Photos from the image-classification dataset "allClassSpecs" in the GitHub repository mtuthill/ECE_Senior_Design_Our_Data. Its 6 classes are: falling from sitting, falling from standing, falling while walking, movement, sitting, walking.

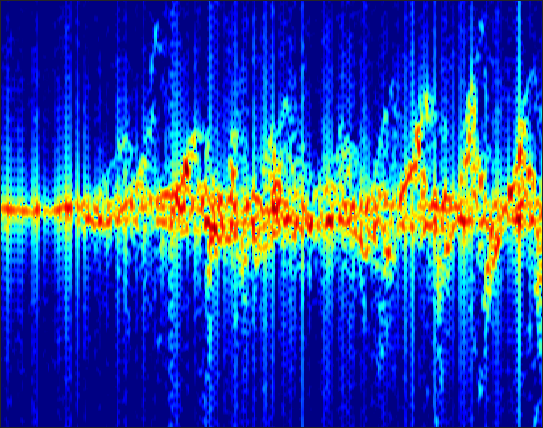
Label: movement

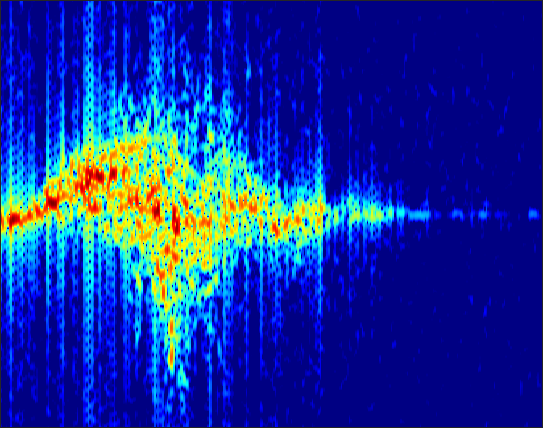
Label: falling from sitting

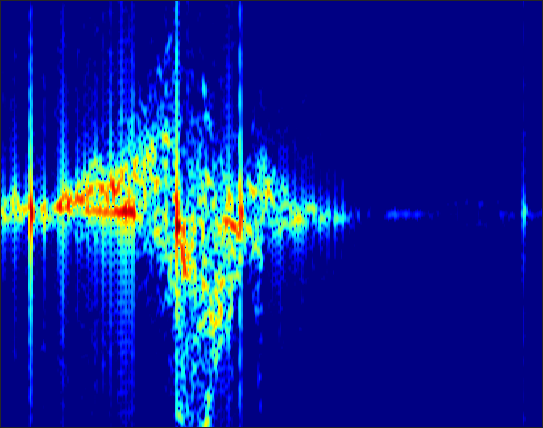
Label: falling from standing

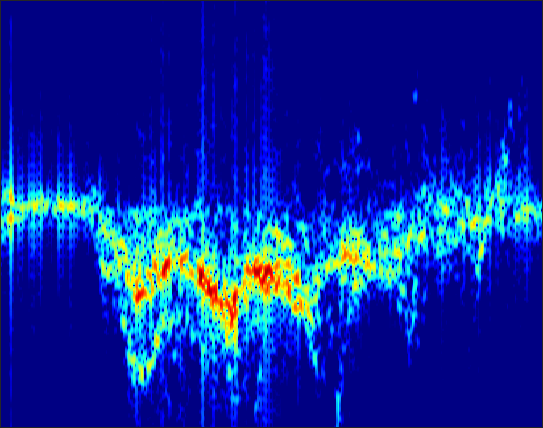
Label: walking

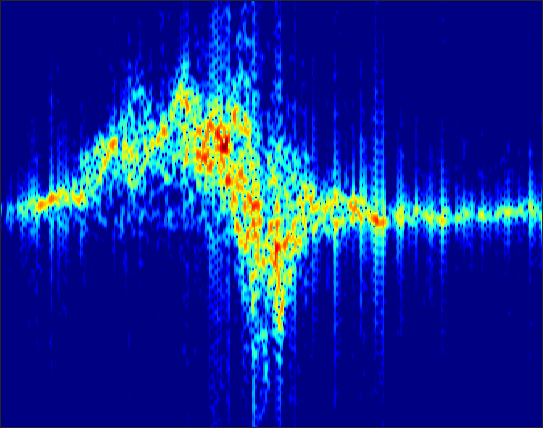
Label: falling while walking

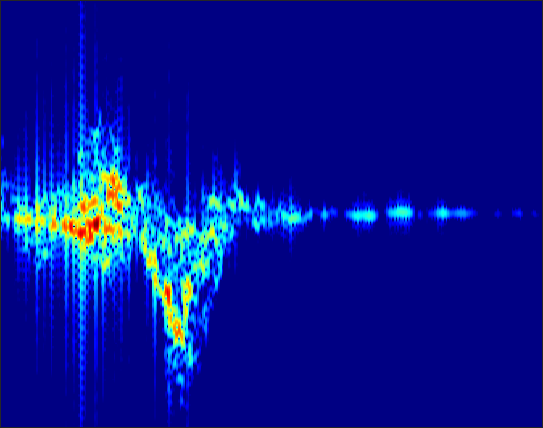
Label: sitting
